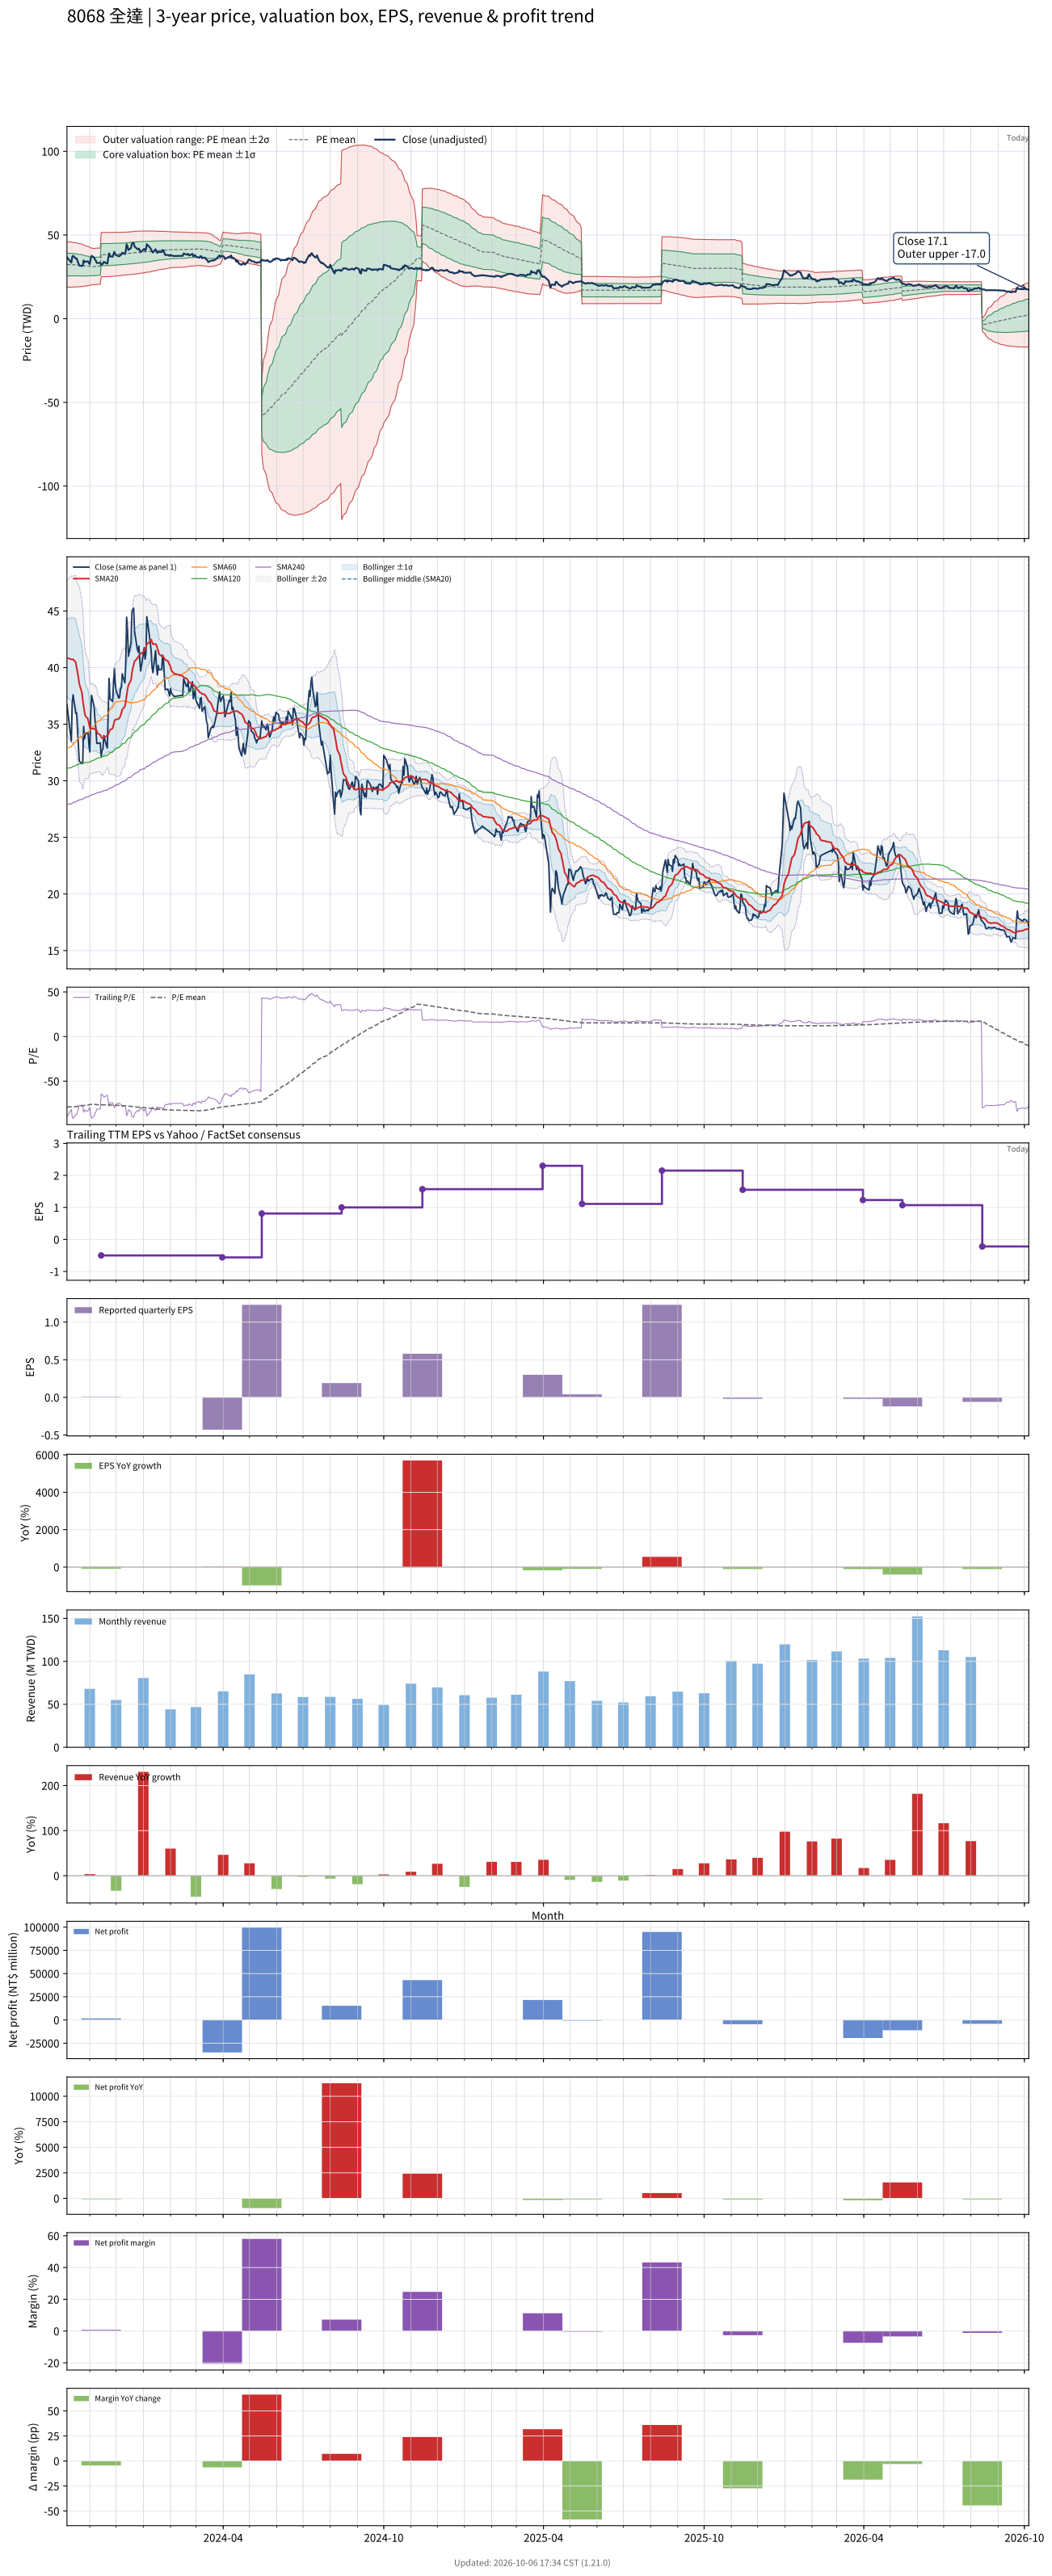

Data behind this chart, as committed beside it:
# chart-version: skill-stock-dynamic-val…
date, close, available_date, period_end, eps, ttm_eps, pe, pe_mean, pe_std, price_m2, price_m1, price_mean, price_p1, price_p2, forward_eps, forward_pe, forward_pe_mean, forward_pe_std, forward_price_m2, forward_price_m1, forward_price_mean, forward_price_p1, forward_price_p2, sma20
2023-10-06, 36.7, 2023-08-14, 2023-06-30, 0.000000, -0.41, -89.51, -78.98, 16.56, 45.96, 39.17, 32.38, 25.59, 18.8, , , , , , , , , , 40.87
2023-10-11, 33.5, 2023-08-14, 2023-06-30, 0.000000, -0.41, -81.71, -78.85, 16.48, 45.85, 39.09, 32.33, 25.57, 18.81, , , , , , , , , , 40.72
2023-10-12, 36.85, 2023-08-14, 2023-06-30, 0.000000, -0.41, -89.88, -78.77, 16.4, 45.74, 39.02, 32.3, 25.57, 18.85, , , , , , , , , , 40.72
2023-10-13, 37.6, 2023-08-14, 2023-06-30, 0.000000, -0.41, -91.71, -78.66, 16.26, 45.58, 38.91, 32.25, 25.58, 18.92, , , , , , , , , , 40.73
2023-10-16, 35.95, 2023-08-14, 2023-06-30, 0.000000, -0.41, -87.68, -78.54, 16.14, 45.44, 38.82, 32.2, 25.58, 18.97, , , , , , , , , , 40.48
2023-10-17, 36, 2023-08-14, 2023-06-30, 0.000000, -0.41, -87.8, -78.44, 16.04, 45.31, 38.74, 32.16, 25.58, 19, , , , , , , , , , 40.02
2023-10-18, 34.6, 2023-08-14, 2023-06-30, 0.000000, -0.41, -84.39, -78.31, 15.94, 45.18, 38.64, 32.11, 25.57, 19.04, , , , , , , , , , 39.62
2023-10-19, 33.25, 2023-08-14, 2023-06-30, 0.000000, -0.41, -81.1, -78.16, 15.82, 45.01, 38.53, 32.04, 25.56, 19.08, , , , , , , , , , 39.14
2023-10-20, 31.75, 2023-08-14, 2023-06-30, 0.000000, -0.41, -77.44, -77.97, 15.69, 44.83, 38.4, 31.97, 25.53, 19.1, , , , , , , , , , 38.59
2023-10-23, 31.5, 2023-08-14, 2023-06-30, 0.000000, -0.41, -76.83, -77.76, 15.54, 44.62, 38.25, 31.88, 25.51, 19.14, , , , , , , , , , 37.8
2023-10-24, 31.65, 2023-08-14, 2023-06-30, 0.000000, -0.41, -77.2, -77.55, 15.36, 44.39, 38.09, 31.79, 25.5, 19.2, , , , , , , , , , 37.15
2023-10-25, 34.8, 2023-08-14, 2023-06-30, 0.000000, -0.41, -84.88, -77.4, 15.2, 44.2, 37.96, 31.73, 25.5, 19.27, , , , , , , , , , 36.6
2023-10-26, 33.7, 2023-08-14, 2023-06-30, 0.000000, -0.41, -82.2, -77.17, 14.91, 43.86, 37.75, 31.64, 25.53, 19.41, , , , , , , , , , 36.08
2023-10-27, 34.15, 2023-08-14, 2023-06-30, 0.000000, -0.41, -83.29, -76.95, 14.62, 43.54, 37.54, 31.55, 25.55, 19.56, , , , , , , , , , 35.73
2023-10-30, 34.25, 2023-08-14, 2023-06-30, 0.000000, -0.41, -83.54, -76.73, 14.33, 43.21, 37.33, 31.46, 25.59, 19.71, , , , , , , , , , 35.46
2023-10-31, 33.2, 2023-08-14, 2023-06-30, 0.000000, -0.41, -80.98, -76.5, 14.02, 42.86, 37.11, 31.36, 25.62, 19.87, , , , , , , , , , 35.06
2023-11-01, 32.55, 2023-08-14, 2023-06-30, 0.000000, -0.41, -79.39, -76.29, 13.79, 42.59, 36.93, 31.28, 25.63, 19.97, , , , , , , , , , 34.69
2023-11-02, 35.8, 2023-08-14, 2023-06-30, 0.000000, -0.41, -87.32, -76.13, 13.54, 42.32, 36.76, 31.21, 25.66, 20.11, , , , , , , , , , 34.6
2023-11-03, 37.55, 2023-08-14, 2023-06-30, 0.000000, -0.41, -91.59, -76.04, 13.41, 42.17, 36.67, 31.18, 25.68, 20.18, , , , , , , , , , 34.62
2023-11-06, 36.55, 2023-08-14, 2023-06-30, 0.000000, -0.41, -89.15, -75.94, 13.25, 42, 36.57, 31.13, 25.7, 20.27, , , , , , , , , , 34.59
2023-11-07, 35.3, 2023-08-14, 2023-06-30, 0.000000, -0.41, -86.1, -76.1, 13.25, 42.07, 36.63, 31.2, 25.77, 20.34, , , , , , , , , , 34.52
2023-11-08, 34.6, 2023-08-14, 2023-06-30, 0.000000, -0.41, -84.39, -76.24, 13.25, 42.12, 36.69, 31.26, 25.83, 20.4, , , , , , , , , , 34.58
2023-11-09, 33.3, 2023-08-14, 2023-06-30, 0.000000, -0.41, -81.22, -76.37, 13.22, 42.15, 36.73, 31.31, 25.89, 20.47, , , , , , , , , , 34.4
2023-11-10, 33.3, 2023-08-14, 2023-06-30, 0.000000, -0.41, -81.22, -76.49, 13.2, 42.18, 36.77, 31.36, 25.95, 20.54, , , , , , , , , , 34.19
2023-11-13, 33.35, 2023-08-14, 2023-06-30, 0.000000, -0.41, -81.34, -76.62, 13.17, 42.21, 36.81, 31.41, 26.01, 20.61, , , , , , , , , , 34.06
2023-11-14, 32.15, 2023-11-14, 2023-09-30, 0.01, -0.5, -64.3, -76.6, 13.19, 51.49, 44.89, 38.3, 31.71, 25.11, , , , , , , , , , 33.87
2023-11-15, 32.7, 2023-11-14, 2023-09-30, 0.01, -0.5, -65.4, -76.57, 13.2, 51.49, 44.89, 38.29, 31.68, 25.08, , , , , , , , , , 33.77
2023-11-16, 32.8, 2023-11-14, 2023-09-30, 0.01, -0.5, -65.6, -76.57, 13.21, 51.49, 44.89, 38.28, 31.68, 25.07, , , , , , , , , , 33.75
2023-11-17, 34, 2023-11-14, 2023-09-30, 0.01, -0.5, -68, -76.57, 13.21, 51.49, 44.89, 38.29, 31.68, 25.08, , , , , , , , , , 33.86
2023-11-20, 33.1, 2023-11-14, 2023-09-30, 0.01, -0.5, -66.2, -76.56, 13.21, 51.5, 44.89, 38.28, 31.68, 25.07, , , , , , , , , , 33.94
2023-11-21, 32.9, 2023-11-14, 2023-09-30, 0.01, -0.5, -65.8, -76.54, 13.23, 51.5, 44.89, 38.27, 31.66, 25.04, , , , , , , , , , 34
2023-11-22, 36.15, 2023-11-14, 2023-09-30, 0.01, -0.5, -72.3, -76.59, 13.2, 51.5, 44.9, 38.3, 31.69, 25.09, , , , , , , , , , 34.07
2023-11-23, 39.05, 2023-11-14, 2023-09-30, 0.01, -0.5, -78.1, -76.69, 13.17, 51.51, 44.93, 38.35, 31.76, 25.18, , , , , , , , , , 34.34
2023-11-24, 37.25, 2023-11-14, 2023-09-30, 0.01, -0.5, -74.5, -76.74, 13.15, 51.52, 44.94, 38.37, 31.8, 25.22, , , , , , , , , , 34.49
2023-11-27, 37, 2023-11-14, 2023-09-30, 0.01, -0.5, -74, -76.8, 13.12, 51.52, 44.96, 38.4, 31.84, 25.28, , , , , , , , , , 34.63
2023-11-28, 38.5, 2023-11-14, 2023-09-30, 0.01, -0.5, -77, -76.88, 13.09, 51.53, 44.99, 38.44, 31.9, 25.35, , , , , , , , , , 34.9
2023-11-29, 39.9, 2023-11-14, 2023-09-30, 0.01, -0.5, -79.8, -76.98, 13.07, 51.56, 45.02, 38.49, 31.96, 25.42, , , , , , , , , , 35.26
2023-11-30, 38.6, 2023-11-14, 2023-09-30, 0.01, -0.5, -77.2, -77.06, 13.04, 51.57, 45.05, 38.53, 32.01, 25.49, , , , , , , , , , 35.4
2023-12-01, 38, 2023-11-14, 2023-09-30, 0.01, -0.5, -76, -77.14, 13, 51.57, 45.07, 38.57, 32.07, 25.56, , , , , , , , , , 35.42
2023-12-04, 37.3, 2023-11-14, 2023-09-30, 0.01, -0.5, -74.6, -77.21, 12.97, 51.57, 45.09, 38.6, 32.12, 25.64, , , , , , , , , , 35.46
2023-12-05, 37.4, 2023-11-14, 2023-09-30, 0.01, -0.5, -74.8, -77.26, 12.94, 51.57, 45.1, 38.63, 32.16, 25.69, , , , , , , , , , 35.57
2023-12-06, 38.15, 2023-11-14, 2023-09-30, 0.01, -0.5, -76.3, -77.34, 12.91, 51.58, 45.12, 38.67, 32.22, 25.77, , , , , , , , , , 35.74
2023-12-07, 38.2, 2023-11-14, 2023-09-30, 0.01, -0.5, -76.4, -77.43, 12.87, 51.58, 45.15, 38.71, 32.28, 25.85, , , , , , , , , , 35.99
2023-12-08, 39.45, 2023-11-14, 2023-09-30, 0.01, -0.5, -78.9, -77.53, 12.82, 51.59, 45.18, 38.77, 32.35, 25.94, , , , , , , , , , 36.3
2023-12-11, 38.65, 2023-11-14, 2023-09-30, 0.01, -0.5, -77.3, -77.62, 12.79, 51.6, 45.2, 38.81, 32.41, 26.02, , , , , , , , , , 36.56
2023-12-12, 40.45, 2023-11-14, 2023-09-30, 0.01, -0.5, -80.9, -77.73, 12.76, 51.62, 45.24, 38.86, 32.48, 26.1, , , , , , , , , , 36.98
2023-12-13, 44.45, 2023-11-14, 2023-09-30, 0.01, -0.5, -88.9, -77.9, 12.77, 51.72, 45.33, 38.95, 32.56, 26.17, , , , , , , , , , 37.56
2023-12-14, 43.3, 2023-11-14, 2023-09-30, 0.01, -0.5, -86.6, -78.05, 12.77, 51.79, 45.41, 39.02, 32.64, 26.25, , , , , , , , , , 38.09
2023-12-15, 41, 2023-11-14, 2023-09-30, 0.01, -0.5, -82, -78.12, 12.76, 51.83, 45.44, 39.06, 32.68, 26.3, , , , , , , , , , 38.44
2023-12-18, 42.2, 2023-11-14, 2023-09-30, 0.01, -0.5, -84.4, -78.24, 12.76, 51.88, 45.5, 39.12, 32.74, 26.36, , , , , , , , , , 38.9
2023-12-19, 44.95, 2023-11-14, 2023-09-30, 0.01, -0.5, -89.9, -78.41, 12.77, 51.98, 45.59, 39.21, 32.82, 26.44, , , , , , , , , , 39.5
2023-12-20, 45.15, 2023-11-14, 2023-09-30, 0.01, -0.5, -90.3, -78.59, 12.79, 52.08, 45.69, 39.3, 32.9, 26.51, , , , , , , , , , 39.95
2023-12-21, 45.25, 2023-11-14, 2023-09-30, 0.01, -0.5, -90.5, -78.77, 12.81, 52.19, 45.79, 39.38, 32.98, 26.58, , , , , , , , , , 40.26
2023-12-22, 43.2, 2023-11-14, 2023-09-30, 0.01, -0.5, -86.4, -78.91, 12.79, 52.25, 45.85, 39.46, 33.06, 26.66, , , , , , , , , , 40.55
2023-12-25, 41.7, 2023-11-14, 2023-09-30, 0.01, -0.5, -83.4, -79.03, 12.77, 52.28, 45.9, 39.51, 33.13, 26.74, , , , , , , , , , 40.79
2023-12-26, 41.4, 2023-11-14, 2023-09-30, 0.01, -0.5, -82.8, -79.14, 12.74, 52.31, 45.94, 39.57, 33.2, 26.83, , , , , , , , , , 40.94
2023-12-27, 41.9, 2023-11-14, 2023-09-30, 0.01, -0.5, -83.8, -79.27, 12.71, 52.34, 45.99, 39.64, 33.28, 26.93, , , , , , , , , , 41.03
2023-12-28, 40.7, 2023-11-14, 2023-09-30, 0.01, -0.5, -81.4, -79.4, 12.65, 52.35, 46.03, 39.7, 33.38, 27.05, , , , , , , , , , 41.14
2023-12-29, 39.7, 2023-11-14, 2023-09-30, 0.01, -0.5, -79.4, -79.52, 12.58, 52.34, 46.05, 39.76, 33.47, 27.18, , , , , , , , , , 41.23
... 668 more rows
